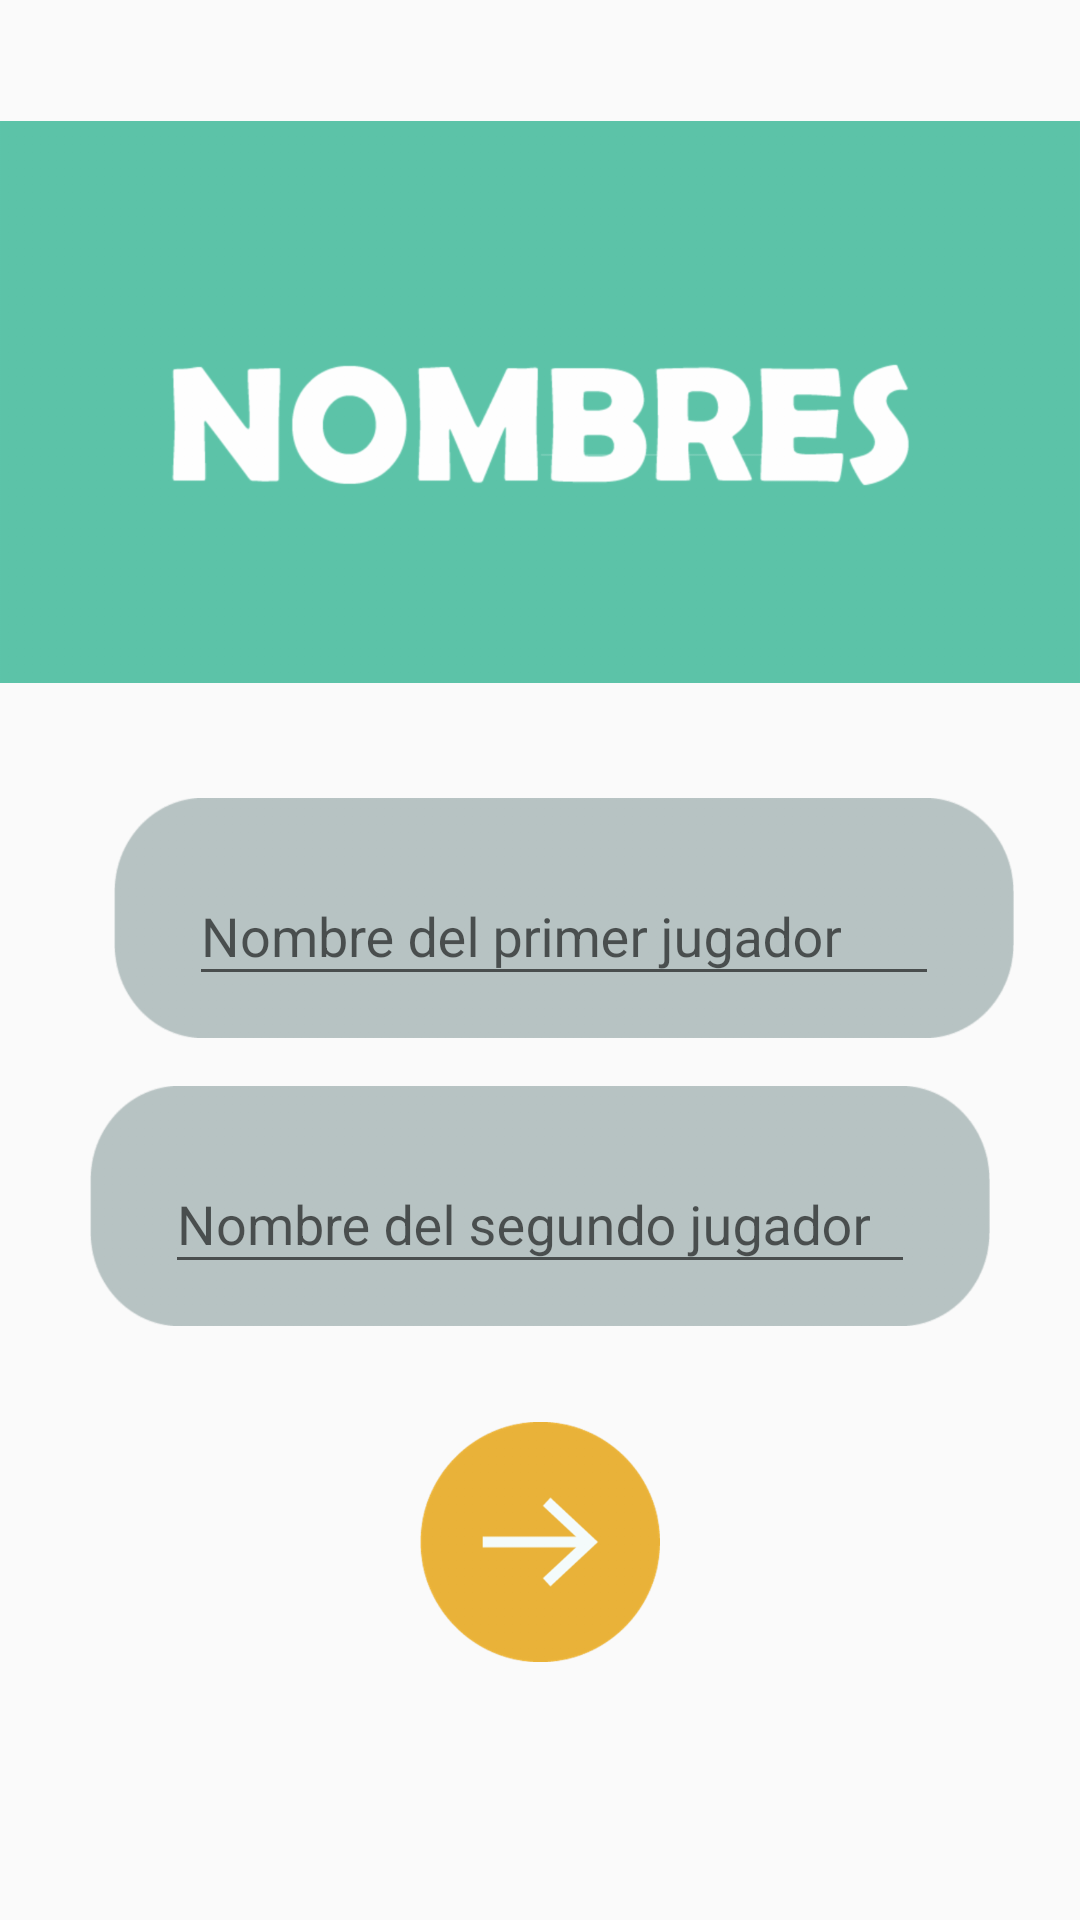

Write the Android layout XML for this screen, with the resource values it uses.
<!-- AndroidManifest.xml: application theme AppTheme -->
<!-- res/layout/activity_inicio.xml -->
<?xml version="1.0" encoding="utf-8"?>
<LinearLayout xmlns:android="http://schemas.android.com/apk/res/android"
    xmlns:app="http://schemas.android.com/apk/res-auto"
    xmlns:tools="http://schemas.android.com/tools"
    android:layout_width="match_parent"
    android:layout_height="match_parent"
    android:layout_gravity="center"
    android:gravity="center"
    android:orientation="vertical"
    tools:context=".activities.InicioActivity">

    <ImageView
        android:id="@+id/imageView"
        android:layout_width="match_parent"
        android:layout_height="200dp"
        android:layout_marginTop="8dp"
        android:src="@drawable/nombres_1" />

    <android.support.design.widget.TextInputLayout
        android:id="@+id/textInputLayout"
        android:layout_width="300dp"
        android:layout_height="80dp"
        android:layout_marginStart="8dp"
        android:layout_marginTop="32dp"
        android:background="@drawable/texto"
        android:gravity="center"
        android:paddingLeft="25dp"
        android:paddingRight="25dp">

        <android.support.design.widget.TextInputEditText
            android:id="@+id/nomJ1"
            android:layout_width="match_parent"
            android:layout_height="wrap_content"
            android:hint="Nombre del primer jugador" />
    </android.support.design.widget.TextInputLayout>

    <android.support.design.widget.TextInputLayout
        android:id="@+id/textInputLayout2"
        android:layout_width="300dp"
        android:layout_height="80dp"
        android:layout_marginTop="16dp"
        android:background="@drawable/texto"
        android:gravity="center"
        android:paddingLeft="25dp"
        android:paddingRight="25dp">

        <android.support.design.widget.TextInputEditText
            android:id="@+id/nomJ2"
            android:layout_width="match_parent"
            android:layout_height="wrap_content"
            android:hint="Nombre del segundo jugador" />
    </android.support.design.widget.TextInputLayout>

    <Button
        android:id="@+id/btn_next"
        android:layout_width="80dp"
        android:layout_height="80dp"
        android:layout_marginBottom="60dp"
        android:layout_marginTop="32dp"
        android:background="@drawable/btn_siguiente"
        android:onClick="seguir" />

</LinearLayout>
<!-- resources referenced by this layout -->
<resources>
  <!-- drawable btn_siguiente: png bitmap (drawable-hdpi, 8607 bytes) -->
  <!-- drawable nombres_1: png bitmap (drawable-hdpi, 18061 bytes) -->
  <!-- drawable texto: png bitmap (drawable-hdpi, 5898 bytes) -->
  <style name="AppTheme" parent="Theme.AppCompat.Light.NoActionBar">
          
          <item name="colorPrimary">@color/colorPrimary</item>
          <item name="colorPrimaryDark">@color/colorPrimaryDark</item>
          <item name="colorAccent">@color/colorAccent</item>
      </style>
  <color name="colorPrimary">#5cc4a9</color>
  <color name="colorPrimaryDark">#169375</color>
  <color name="colorAccent">#464646</color>
</resources>
